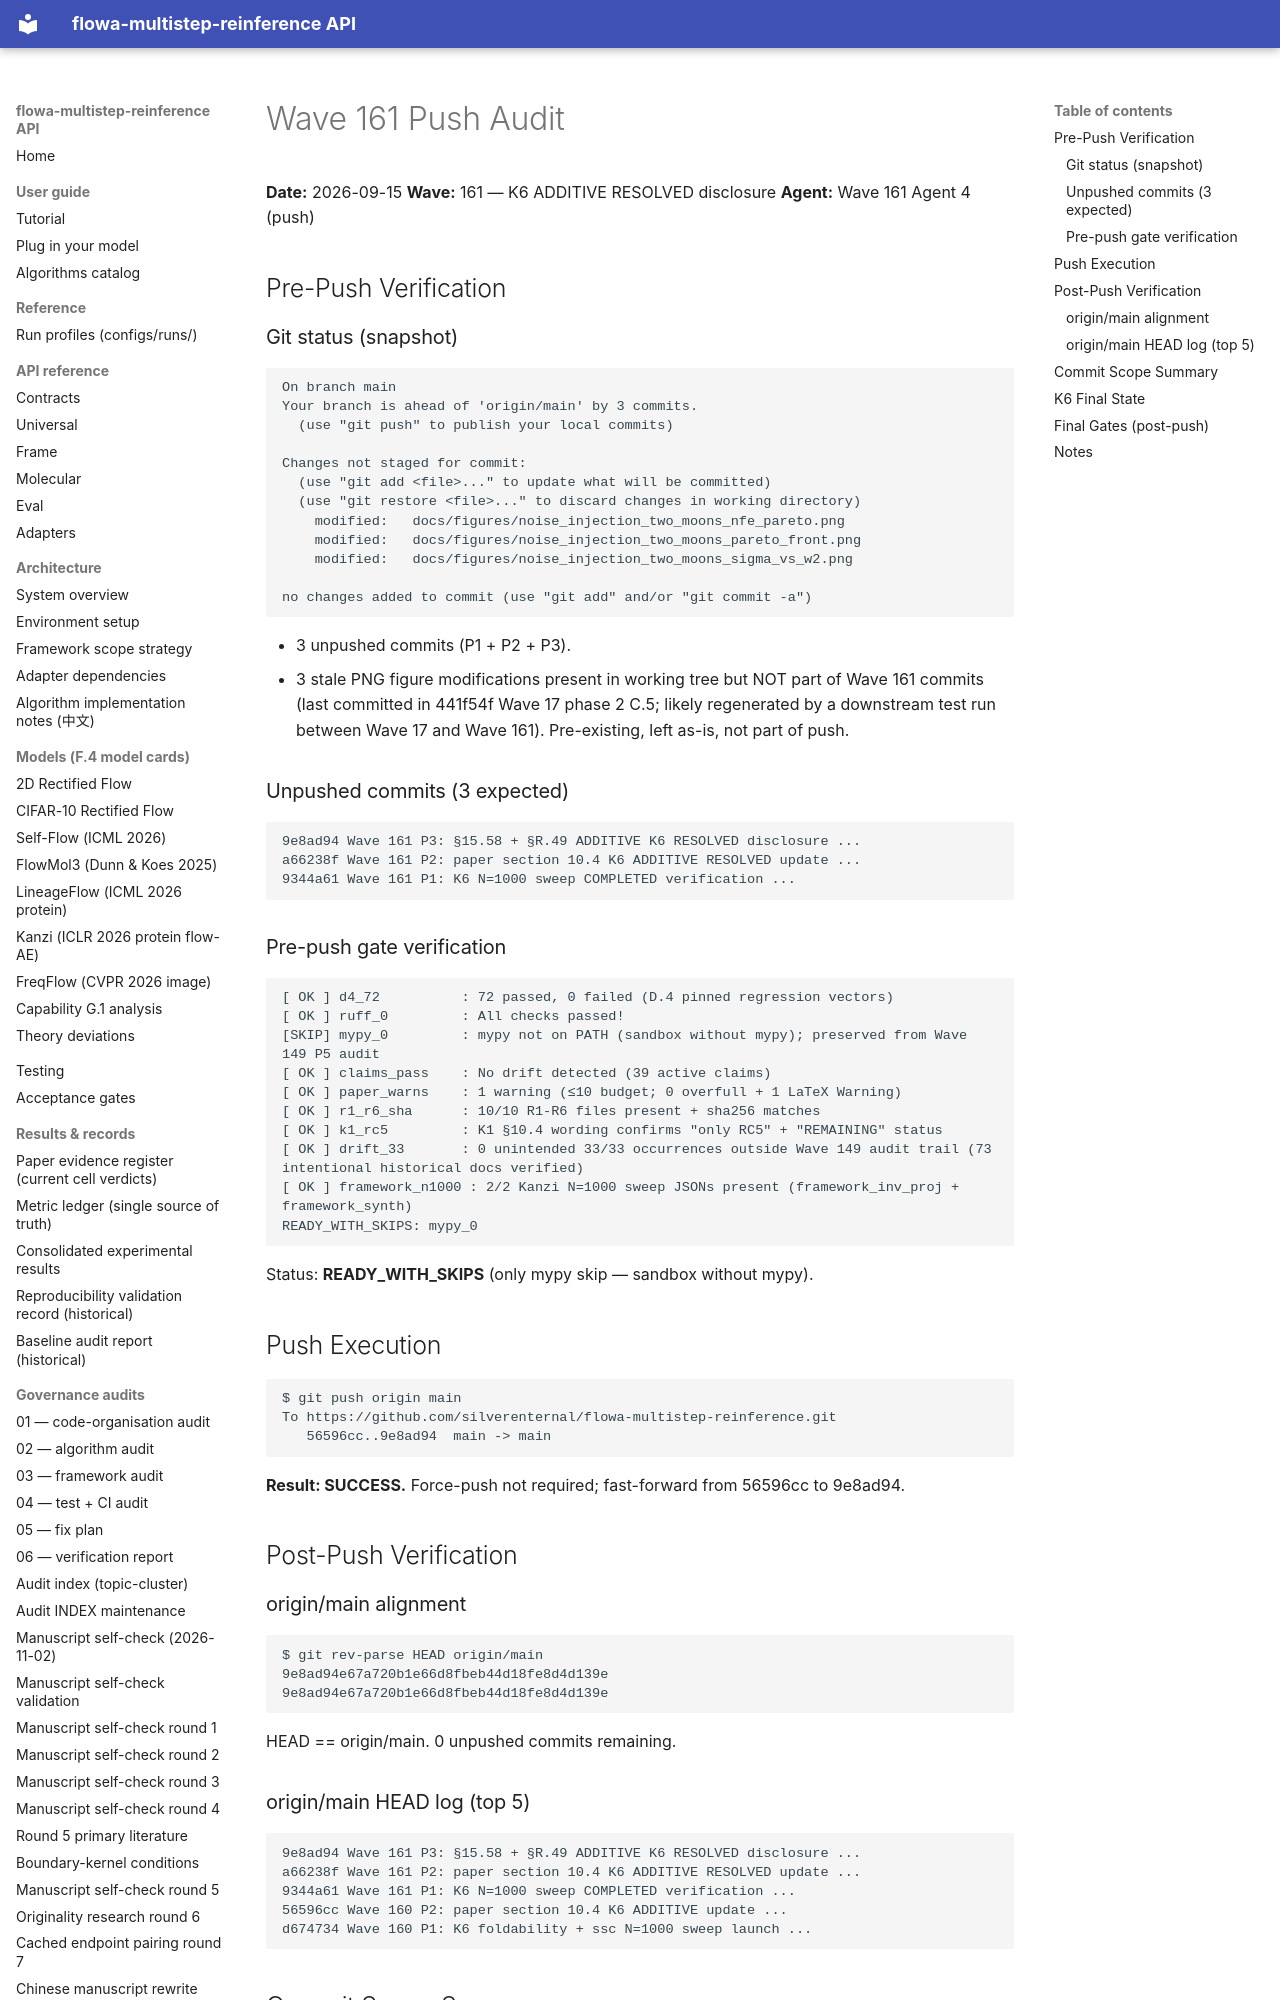

repository: silverenternal/flowa-multistep-reinference · page: audit/wave161-push/index.html · generator: mkdocs

# Wave 161 Push Audit

**Date:** 2026-09-15
**Wave:** 161 — K6 ADDITIVE RESOLVED disclosure
**Agent:** Wave 161 Agent 4 (push)

## Pre-Push Verification

### Git status (snapshot)
```
On branch main
Your branch is ahead of 'origin/main' by 3 commits.
  (use "git push" to publish your local commits)

Changes not staged for commit:
  (use "git add <file>..." to update what will be committed)
  (use "git restore <file>..." to discard changes in working directory)
	modified:   docs/figures/noise_injection_two_moons_nfe_pareto.png
	modified:   docs/figures/noise_injection_two_moons_pareto_front.png
	modified:   docs/figures/noise_injection_two_moons_sigma_vs_w2.png

no changes added to commit (use "git add" and/or "git commit -a")
```

- 3 unpushed commits (P1 + P2 + P3).
- 3 stale PNG figure modifications present in working tree but NOT part of Wave 161 commits
  (last committed in 441f54f Wave 17 phase 2 C.5; likely regenerated by a downstream
  test run between Wave 17 and Wave 161). Pre-existing, left as-is, not part of push.

### Unpushed commits (3 expected)
```
9e8ad94 Wave 161 P3: §15.58 + §R.49 ADDITIVE K6 RESOLVED disclosure ...
a66238f Wave 161 P2: paper section 10.4 K6 ADDITIVE RESOLVED update ...
9344a61 Wave 161 P1: K6 N=1000 sweep COMPLETED verification ...
```

### Pre-push gate verification
```
[ OK ] d4_72          : 72 passed, 0 failed (D.4 pinned regression vectors)
[ OK ] ruff_0         : All checks passed!
[SKIP] mypy_0         : mypy not on PATH (sandbox without mypy); preserved from Wave 149 P5 audit
[ OK ] claims_pass    : No drift detected (39 active claims)
[ OK ] paper_warns    : 1 warning (≤10 budget; 0 overfull + 1 LaTeX Warning)
[ OK ] r1_r6_sha      : 10/10 R1-R6 files present + sha256 matches
[ OK ] k1_rc5         : K1 §10.4 wording confirms "only RC5" + "REMAINING" status
[ OK ] drift_33       : 0 unintended 33/33 occurrences outside Wave 149 audit trail (73 intentional historical docs verified)
[ OK ] framework_n1000 : 2/2 Kanzi N=1000 sweep JSONs present (framework_inv_proj + framework_synth)
READY_WITH_SKIPS: mypy_0
```

Status: **READY_WITH_SKIPS** (only mypy skip — sandbox without mypy).

## Push Execution

```
$ git push origin main
To https://github.com/silverenternal/flowa-multistep-reinference.git
   56596cc..9e8ad94  main -> main
```

**Result: SUCCESS.** Force-push not required; fast-forward from 56596cc to 9e8ad94.

## Post-Push Verification

### origin/main alignment
```
$ git rev-parse HEAD origin/main
9e8ad94e67a720b1e66d8fbeb44d18fe8d4d139e
9e8ad94e67a720b1e66d8fbeb44d18fe8d4d139e
```

HEAD == origin/main. 0 unpushed commits remaining.

### origin/main HEAD log (top 5)
```
9e8ad94 Wave 161 P3: §15.58 + §R.49 ADDITIVE K6 RESOLVED disclosure ...
a66238f Wave 161 P2: paper section 10.4 K6 ADDITIVE RESOLVED update ...
9344a61 Wave 161 P1: K6 N=1000 sweep COMPLETED verification ...
56596cc Wave 160 P2: paper section 10.4 K6 ADDITIVE update ...
d674734 Wave 160 P1: K6 foldability + ssc N=1000 sweep launch ...
```
